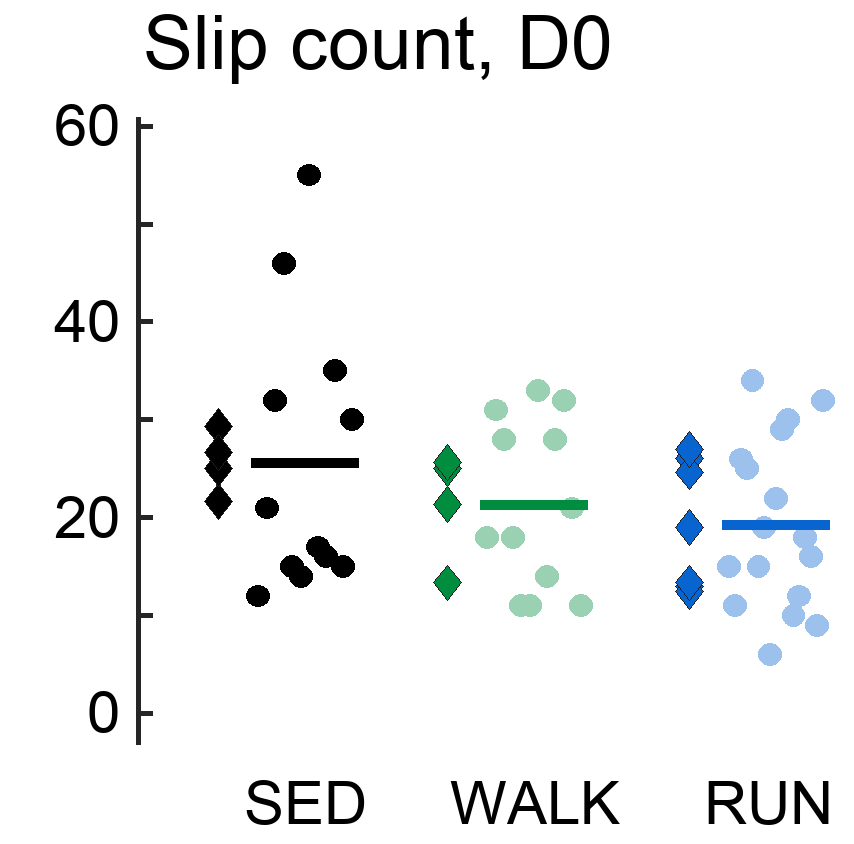

The file beside this chart, header and first rows:
mouseID, cohort, cageID, group, day, nRuns, trialNumbers, sourceFiles, combinedTraversalSeconds, combinedSlips, slipsPerTraversalMinute, combinedStops, stopsPerTraversalMinute, combinedSlipMagnitude, count
TMCS2_S13, TMCS2, C08, sedentary, D00, 3, 1;2;3, TMCS2_S13_T1_C08_BB_D00_20251022_THT_TRI…, 16.81, 12.0, 42.84, 2.0, 7.14, 886.6, 12.0
TMCS2_S14, TMCS2, C08, sedentary, D00, 3, 1;4;5, TMCS2_S14_T2_C08_BB_D00_20251022_THT_TRI…, 24.16, 21.0, 52.16, 10.0, 24.84, 6379, 21.0
TMCS2_S15, TMCS2, C08, sedentary, D00, 3, 1;2;3, TMCS2_S15_T3_C08_BB_D00_20251022_THT_TRI…, 20.29, 32.0, 94.64, 6.0, 17.74, 2649, 32.0
TMCS2_S28, TMCS2, C10, sedentary, D00, 3, 1;2;5, TMCS2_S28_T1_C10_BB_D00_20251022_THT_TRI…, 36.39, 46.0, 75.85, 20.0, 32.98, 3839, 46.0
TMCS2_S29, TMCS2, C10, sedentary, D00, 3, 1;2;3, TMCS2_S29_T2_C10_BB_D00_20251022_THT_TRI…, 19.71, 15.0, 45.66, 9.0, 27.39, 1014, 15.0
TMCS2_S30, TMCS2, C10, sedentary, D00, 3, 3;4;6, TMCS2_S30_T3_C10_BB_D00_20251022_THT_TRI…, 18.39, 14.0, 45.68, 8.0, 26.1, 3412, 14.0
TMCS3_S07, TMCS3, C03, sedentary, D00, 3, 1;3;4, TMCS3_S07_T1_C03_BB_D00_20260219_THT_TRI…, 43.79, 55.0, 75.35, 19.0, 26.03, 11721, 55.0
TMCS3_S08, TMCS3, C03, sedentary, D00, 3, 1;2;3, TMCS3_S08_T2_C03_BB_D00_20260219_THT_TRI…, 20.88, 17.0, 48.85, 7.0, 20.11, 2549, 17.0
TMCS3_S09, TMCS3, C03, sedentary, D00, 3, 1;2;4, TMCS3_S09_T3_C03_BB_D00_20260219_THT_TRI…, 17.64, 16.0, 54.41, 4.0, 13.6, 811.3, 16.0
TMCS3_S13, TMCS3, C05, sedentary, D00, 3, 1;2;4, TMCS3_S13_T1_C05_BB_D00_20260219_THT_TRI…, 27.81, 35.0, 75.52, 7.0, 15.1, 4369, 35.0
TMCS3_S14, TMCS3, C05, sedentary, D00, 3, 1;2;3, TMCS3_S14_T2_C05_BB_D00_20260219_THT_TRI…, 15.27, 15.0, 58.92, 3.0, 11.78, 2042, 15.0
TMCS3_S15, TMCS3, C05, sedentary, D00, 3, 3;5;6, TMCS3_S15_T3_C05_BB_D00_20260219_THT_TRI…, 29.54, 30.0, 60.94, 11.0, 22.34, 7108, 30.0
TMCS2_S07, TMCS2, C03, walk, D00, 3, 2;3;4, TMCS2_S07_T1_C03_BB_D00_20251022_THT_TRI…, 19.84, 18.0, 54.44, 5.0, 15.12, 5182, 18.0
TMCS2_S08, TMCS2, C03, walk, D00, 3, 1;2;3, TMCS2_S08_T2_C03_BB_D00_20251022_THT_TRI…, 24.44, 31.0, 76.11, 10.0, 24.55, 4764, 31.0
TMCS2_S09, TMCS2, C03, walk, D00, 3, 1;2;3, TMCS2_S09_T3_C03_BB_D00_20251022_THT_TRI…, 19.34, 28.0, 86.85, 7.0, 21.71, 3610, 28.0
TMCS2_S19, TMCS2, C06, walk, D00, 3, 1;2;3, TMCS2_S19_T1_C06_BB_D00_20251022_THT_TRI…, 23.39, 18.0, 46.17, 11.0, 28.21, 3219, 18.0
TMCS2_S20, TMCS2, C06, walk, D00, 3, 1;2;3, TMCS2_S20_T2_C06_BB_D00_20251022_THT_TRI…, 15.44, 11.0, 42.75, 0.0, 0.0, 1760, 11.0
TMCS2_S21, TMCS2, C06, walk, D00, 3, 1;2;4, TMCS2_S21_T3_C06_BB_D00_20251022_THT_TRI…, 16.47, 11.0, 40.08, 2.0, 7.287, 399.6, 11.0
TMCS2_S31, TMCS2, C02, walk, D00, 3, 1;2;3, TMCS2_S31_T1_C02_BB_D00_20251022_THT_TRI…, 29.52, 33.0, 67.06, 13.0, 26.42, 5296, 33.0
TMCS2_S32, TMCS2, C02, walk, D00, 3, 1;2;3, TMCS2_S32_T2_C02_BB_D00_20251022_THT_TRI…, 14.81, 14.0, 56.71, 0.0, 0.0, 242.1, 14.0
TMCS2_S33, TMCS2, C02, walk, D00, 3, 1;2;3, TMCS2_S33_T3_C02_BB_D00_20251022_THT_TRI…, 21.53, 28.0, 78.03, 10.0, 27.87, 646.2, 28.0
TMCS3_S04, TMCS3, C02, walk, D00, 3, 1;2;3, TMCS3_S04_T1_C02_BB_D00_20260219_THT_TRI…, 24.91, 32.0, 77.09, 6.0, 14.45, 2244, 32.0
TMCS3_S05, TMCS3, C02, walk, D00, 3, 1;2;3, TMCS3_S05_T2_C02_BB_D00_20260219_THT_TRI…, 17.06, 21.0, 73.87, 4.0, 14.07, 2994, 21.0
TMCS3_S06, TMCS3, C02, walk, D00, 3, 1;2;4, TMCS3_S06_T3_C02_BB_D00_20260219_THT_TRI…, 17.08, 11.0, 38.64, 3.0, 10.54, 586.6, 11.0
TMCS2_S05, TMCS2, C01, run, D00, 3, 1;2;3, TMCS2_S05_T2_C01_BB_D00_20251022_THT_TRI…, 18.14, 15.0, 49.62, 3.0, 9.924, 319.9, 15.0
TMCS2_S06, TMCS2, C01, run, D00, 3, 1;2;3, TMCS2_S06_T3_C01_BB_D00_20251022_THT_TRI…, 13.27, 11.0, 49.74, 1.0, 4.522, 1197, 11.0
TMCS2_S11, TMCS2, C04, run, D00, 3, 1;2;3, TMCS2_S11_T2_C04_BB_D00_20251022_THT_TRI…, 22.58, 26.0, 69.08, 8.0, 21.26, 3158, 26.0
TMCS2_S16, TMCS2, C05, run, D00, 3, 1;2;3, TMCS2_S16_T1_C05_BB_D00_20251022_THT_TRI…, 27.99, 25.0, 53.6, 10.0, 21.44, 6582, 25.0
TMCS2_S17, TMCS2, C05, run, D00, 3, 1;2;4, TMCS2_S17_T2_C05_BB_D00_20251022_THT_TRI…, 31.78, 34.0, 64.19, 16.0, 30.21, 6891, 34.0
TMCS2_S18, TMCS2, C05, run, D00, 3, 1;2;3, TMCS2_S18_T3_C05_BB_D00_20251022_THT_TRI…, 17.11, 15.0, 52.61, 5.0, 17.54, 1919, 15.0
TMCS2_S22, TMCS2, C07, run, D00, 3, 2;3;4, TMCS2_S22_T1_C07_BB_D00_20251022_THT_TRI…, 23.36, 19.0, 48.8, 9.0, 23.11, 3250, 19.0
TMCS2_S24, TMCS2, C07, run, D00, 3, 1;2;3, TMCS2_S24_T3_C07_BB_D00_20251022_THT_TRI…, 12.69, 6.0, 28.36, 1.0, 4.727, 655.2, 6.0
TMCS2_S25, TMCS2, C09, run, D00, 3, 3;4;5, TMCS2_S25_T1_C09_BB_D00_20251022_THT_TRI…, 23.77, 22.0, 55.54, 11.0, 27.77, 952.1, 22.0
TMCS2_S26, TMCS2, C09, run, D00, 3, 2;3;4, TMCS2_S26_T2_C09_BB_D00_20251022_THT_TRI…, 24.42, 29.0, 71.26, 9.0, 22.11, 1040, 29.0
TMCS2_S27, TMCS2, C09, run, D00, 3, 1;2;4, TMCS2_S27_T3_C09_BB_D00_20251022_THT_TRI…, 20.95, 30.0, 85.92, 9.0, 25.78, 3279, 30.0
TMCS3_S01, TMCS3, C01, run, D00, 3, 1;3;4, TMCS3_S01_T1_C01_BB_D00_20260219_THT_TRI…, 20.73, 10.0, 28.94, 4.0, 11.58, 723.7, 10.0
TMCS3_S02, TMCS3, C01, run, D00, 3, 1;2;3, TMCS3_S02_T2_C01_BB_D00_20260219_THT_TRI…, 16.79, 12.0, 42.89, 6.0, 21.44, 2273, 12.0
TMCS3_S03, TMCS3, C01, run, D00, 3, 1;2;3, TMCS3_S03_T3_C01_BB_D00_20260219_THT_TRI…, 16.96, 18.0, 63.67, 3.0, 10.61, 885, 18.0
TMCS3_S10, TMCS3, C04, run, D00, 3, 1;2;3, TMCS3_S10_T1_C04_BB_D00_20260219_THT_TRI…, 20.39, 16.0, 47.07, 5.0, 14.71, 999.9, 16.0
TMCS3_S11, TMCS3, C04, run, D00, 3, 1;2;3, TMCS3_S11_T2_C04_BB_D00_20260219_THT_TRI…, 17.58, 9.0, 30.71, 2.0, 6.825, 733.8, 9.0
TMCS3_S12, TMCS3, C04, run, D00, 3, 1;2;3, TMCS3_S12_T3_C04_BB_D00_20260219_THT_TRI…, 25.76, 32.0, 74.53, 9.0, 20.96, 7718, 32.0
